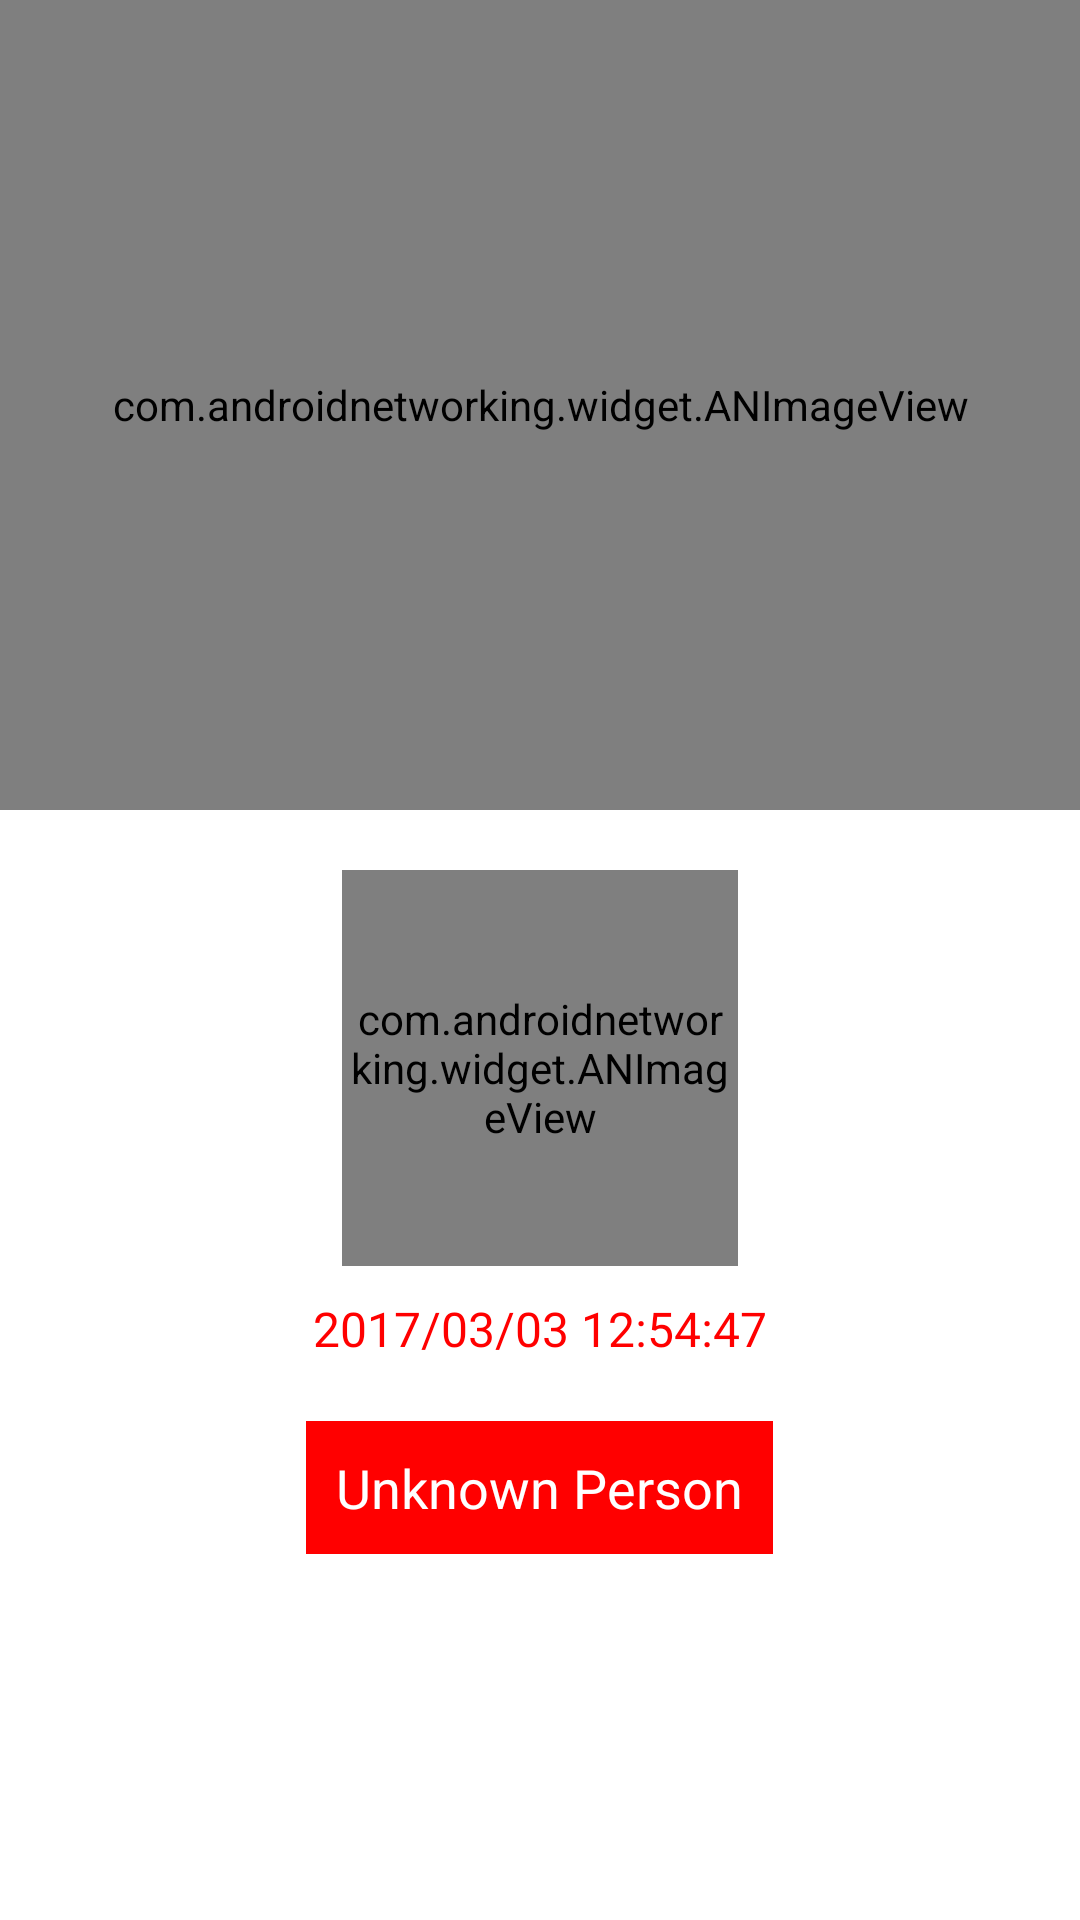

The Android layout XML behind this screen, and the referenced resources:
<!-- AndroidManifest.xml: application theme AppTheme -->
<!-- res/layout/activity_single_face.xml -->
<?xml version="1.0" encoding="utf-8"?>
<LinearLayout xmlns:android="http://schemas.android.com/apk/res/android"
    xmlns:app="http://schemas.android.com/apk/res-auto"
    xmlns:tools="http://schemas.android.com/tools"
    android:layout_width="match_parent"
    android:layout_height="match_parent"
    android:orientation="vertical"
    android:background="@color/colorBackground"
    tools:context="com.xman.demo.push.SingleFaceActivity">

    <RelativeLayout
        android:layout_width="match_parent"
        android:layout_height="270dp"
        android:gravity="center">
        <com.androidnetworking.widget.ANImageView
            android:background="@color/colorPrimaryBackgound"
            android:id="@+id/result_view"
            android:layout_width="match_parent"
            android:layout_height="match_parent"
            android:layout_gravity="center"
            android:scaleType="fitCenter"/>
    </RelativeLayout>

    <LinearLayout
        android:layout_width="match_parent"
        android:layout_height="match_parent"
        android:orientation="vertical"
        android:padding="20dp">
        <com.androidnetworking.widget.ANImageView
            android:id="@+id/face_view"
            android:padding="2dp"
            android:background="@color/colorAccent"
            android:layout_width="132dp"
            android:layout_height="132dp"
            android:layout_gravity="center_horizontal"
            android:layout_centerHorizontal="true"/>
        <TextView
            android:id="@+id/tv_time"
            android:layout_width="match_parent"
            android:layout_height="wrap_content"
            android:padding="10dp"
            android:gravity="center"
            android:text="@string/example_time"
            android:textSize="@dimen/text_size"
            android:textColor="@color/colorAccent"/>
        <TextView
            android:clickable="true"
            android:focusable="true"
            android:focusableInTouchMode="true"
            android:background="@color/colorAccent"
            android:gravity="center"
            android:padding="10dp"
            android:layout_gravity="center_horizontal"
            android:layout_marginTop="10dp"
            android:layout_width="wrap_content"
            android:layout_height="wrap_content"
            android:textSize="@dimen/text_size_h3"
            android:text="@string/unknown_person"
            android:textColor="@color/colorLight"/>
    </LinearLayout>

</LinearLayout>
<!-- resources referenced by this layout -->
<resources>
  <color name="colorAccent">#ff0000</color>
  <color name="colorBackground">#ffffff</color>
  <color name="colorLight">#ffffff</color>
  <color name="colorPrimaryBackgound">#ffffff</color>
  <dimen name="text_size">16sp</dimen>
  <dimen name="text_size_h3">18sp</dimen>
  <string name="example_time">2017/03/03 12:54:47</string>
  <string name="unknown_person">Unknown Person</string>
  <style name="AppTheme" parent="Theme.AppCompat.Light.DarkActionBar">
          
          <item name="colorPrimary">@color/colorPrimary</item>
          <item name="colorPrimaryDark">@color/colorPrimaryDark</item>
          <item name="colorAccent">@color/colorAccent</item>
      </style>
  <color name="colorPrimary">#0f9d58</color>
  <color name="colorPrimaryDark">#0b8043</color>
</resources>
